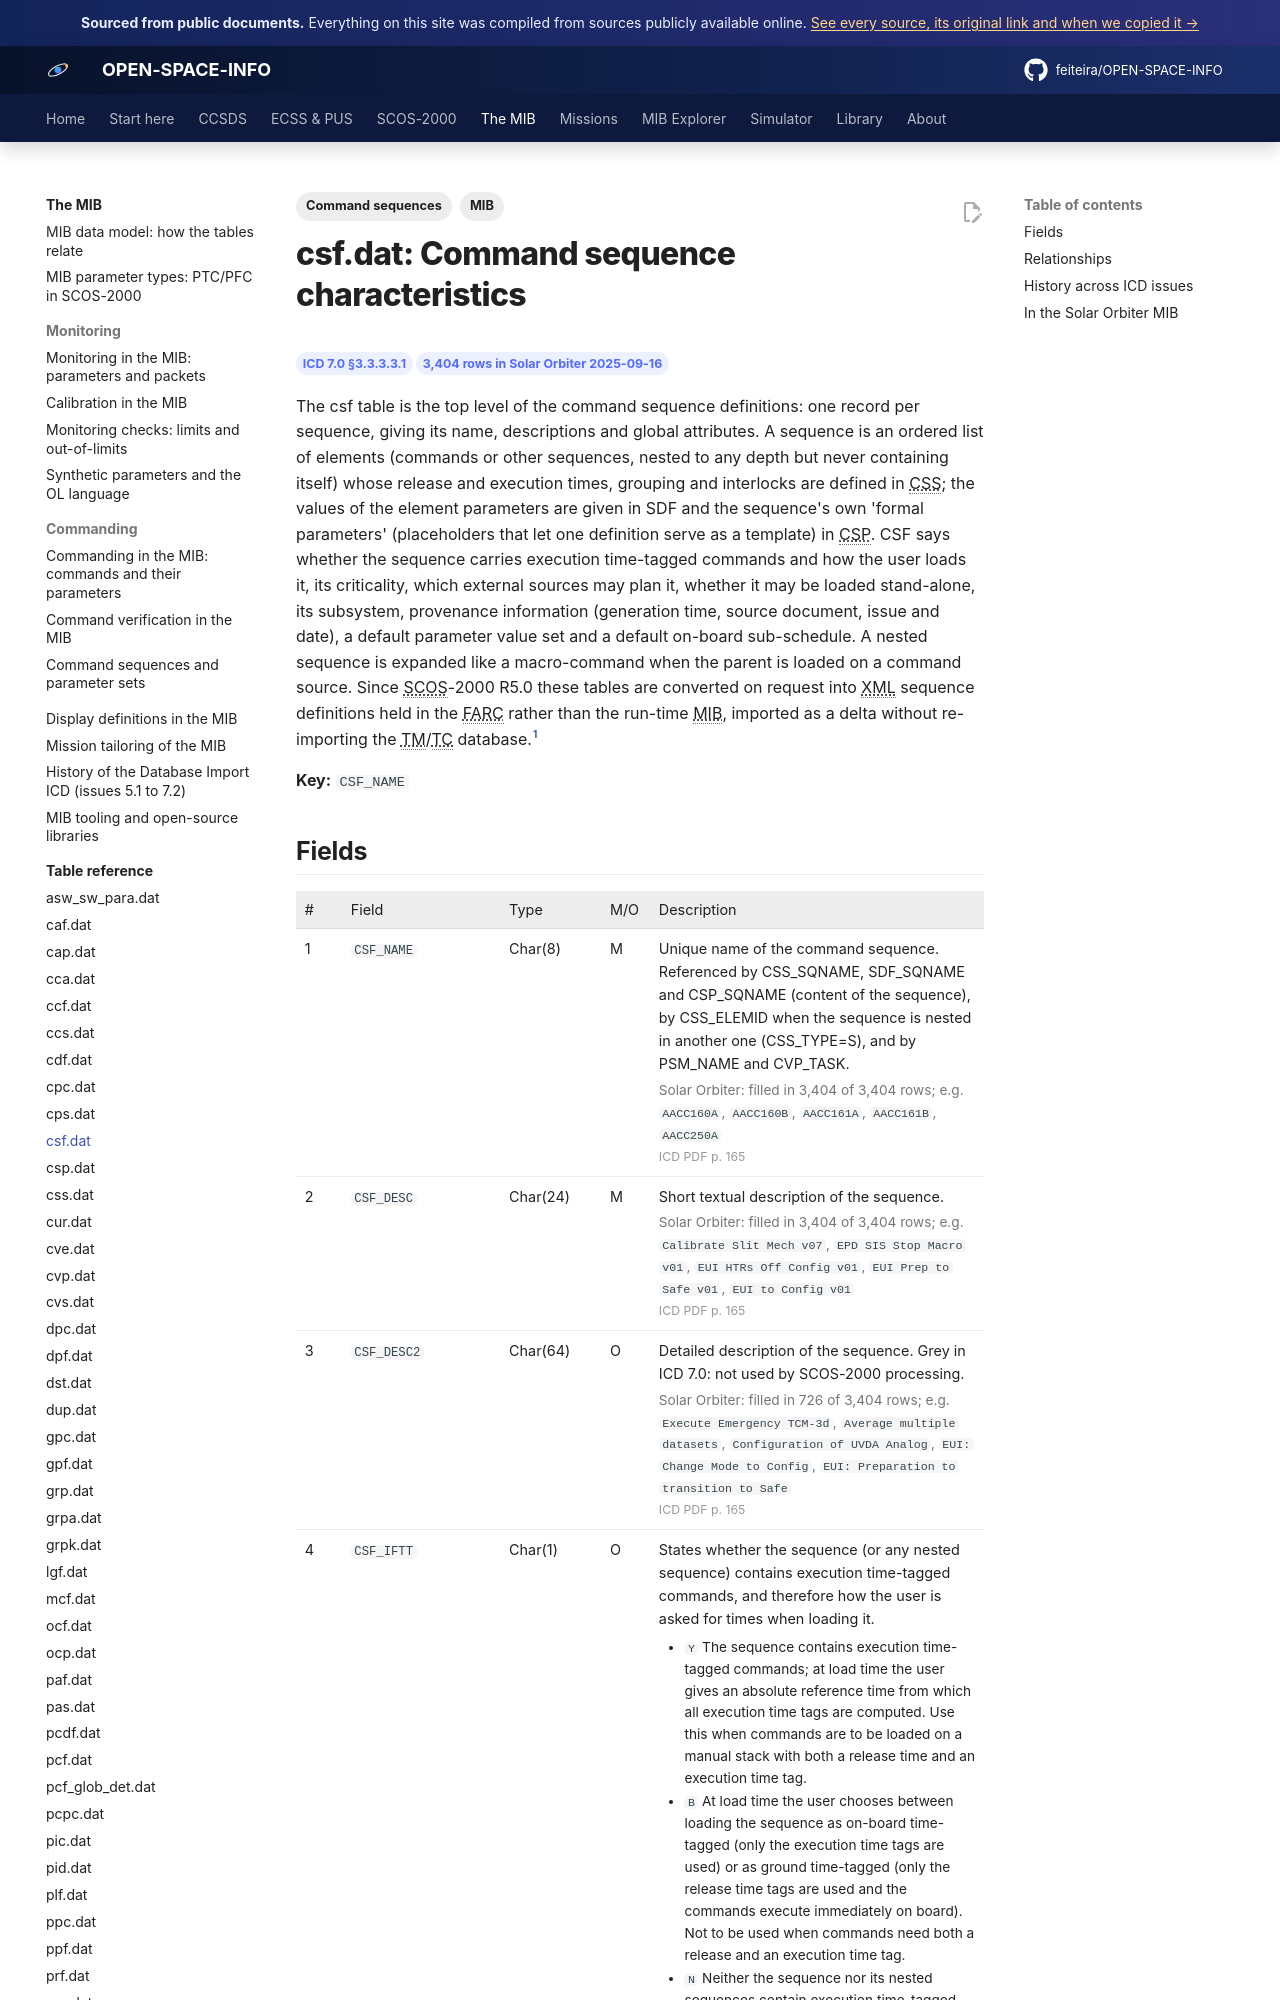

repository: feiteira/OPEN-SPACE-INFO · page: mib/tables/csf/index.html · generator: mkdocs

---
title: "csf.dat: Command sequence characteristics"
description: "The csf table is the top level of the command sequence definitions: one record per sequence, giving its name, descriptions and global attributes. A sequence is an ordered list of elements (commands or"
tags: [MIB, "Command sequences"]
sources: [icd-7-0-final, mib-20250916m25925pfms001-sol]
---

# csf.dat: Command sequence characteristics

<div class="osi-chips"><span class="osi-chip">ICD 7.0 §3.3.3.3.1</span><span class="osi-chip">3,404 rows in Solar Orbiter 2025-09-16</span></div>

The csf table is the top level of the command sequence definitions: one record per sequence, giving its name, descriptions and global attributes. A sequence is an ordered list of elements (commands or other sequences, nested to any depth but never containing itself) whose release and execution times, grouping and interlocks are defined in CSS; the values of the element parameters are given in SDF and the sequence's own 'formal parameters' (placeholders that let one definition serve as a template) in CSP. CSF says whether the sequence carries execution time-tagged commands and how the user loads it, its criticality, which external sources may plan it, whether it may be loaded stand-alone, its subsystem, provenance information (generation time, source document, issue and date), a default parameter value set and a default on-board sub-schedule. A nested sequence is expanded like a macro-command when the parent is loaded on a command source. Since SCOS-2000 R5.0 these tables are converted on request into XML sequence definitions held in the FARC rather than the run-time MIB, imported as a delta without re-importing the TM/TC database.[^icd]

**Key:** `CSF_NAME`
